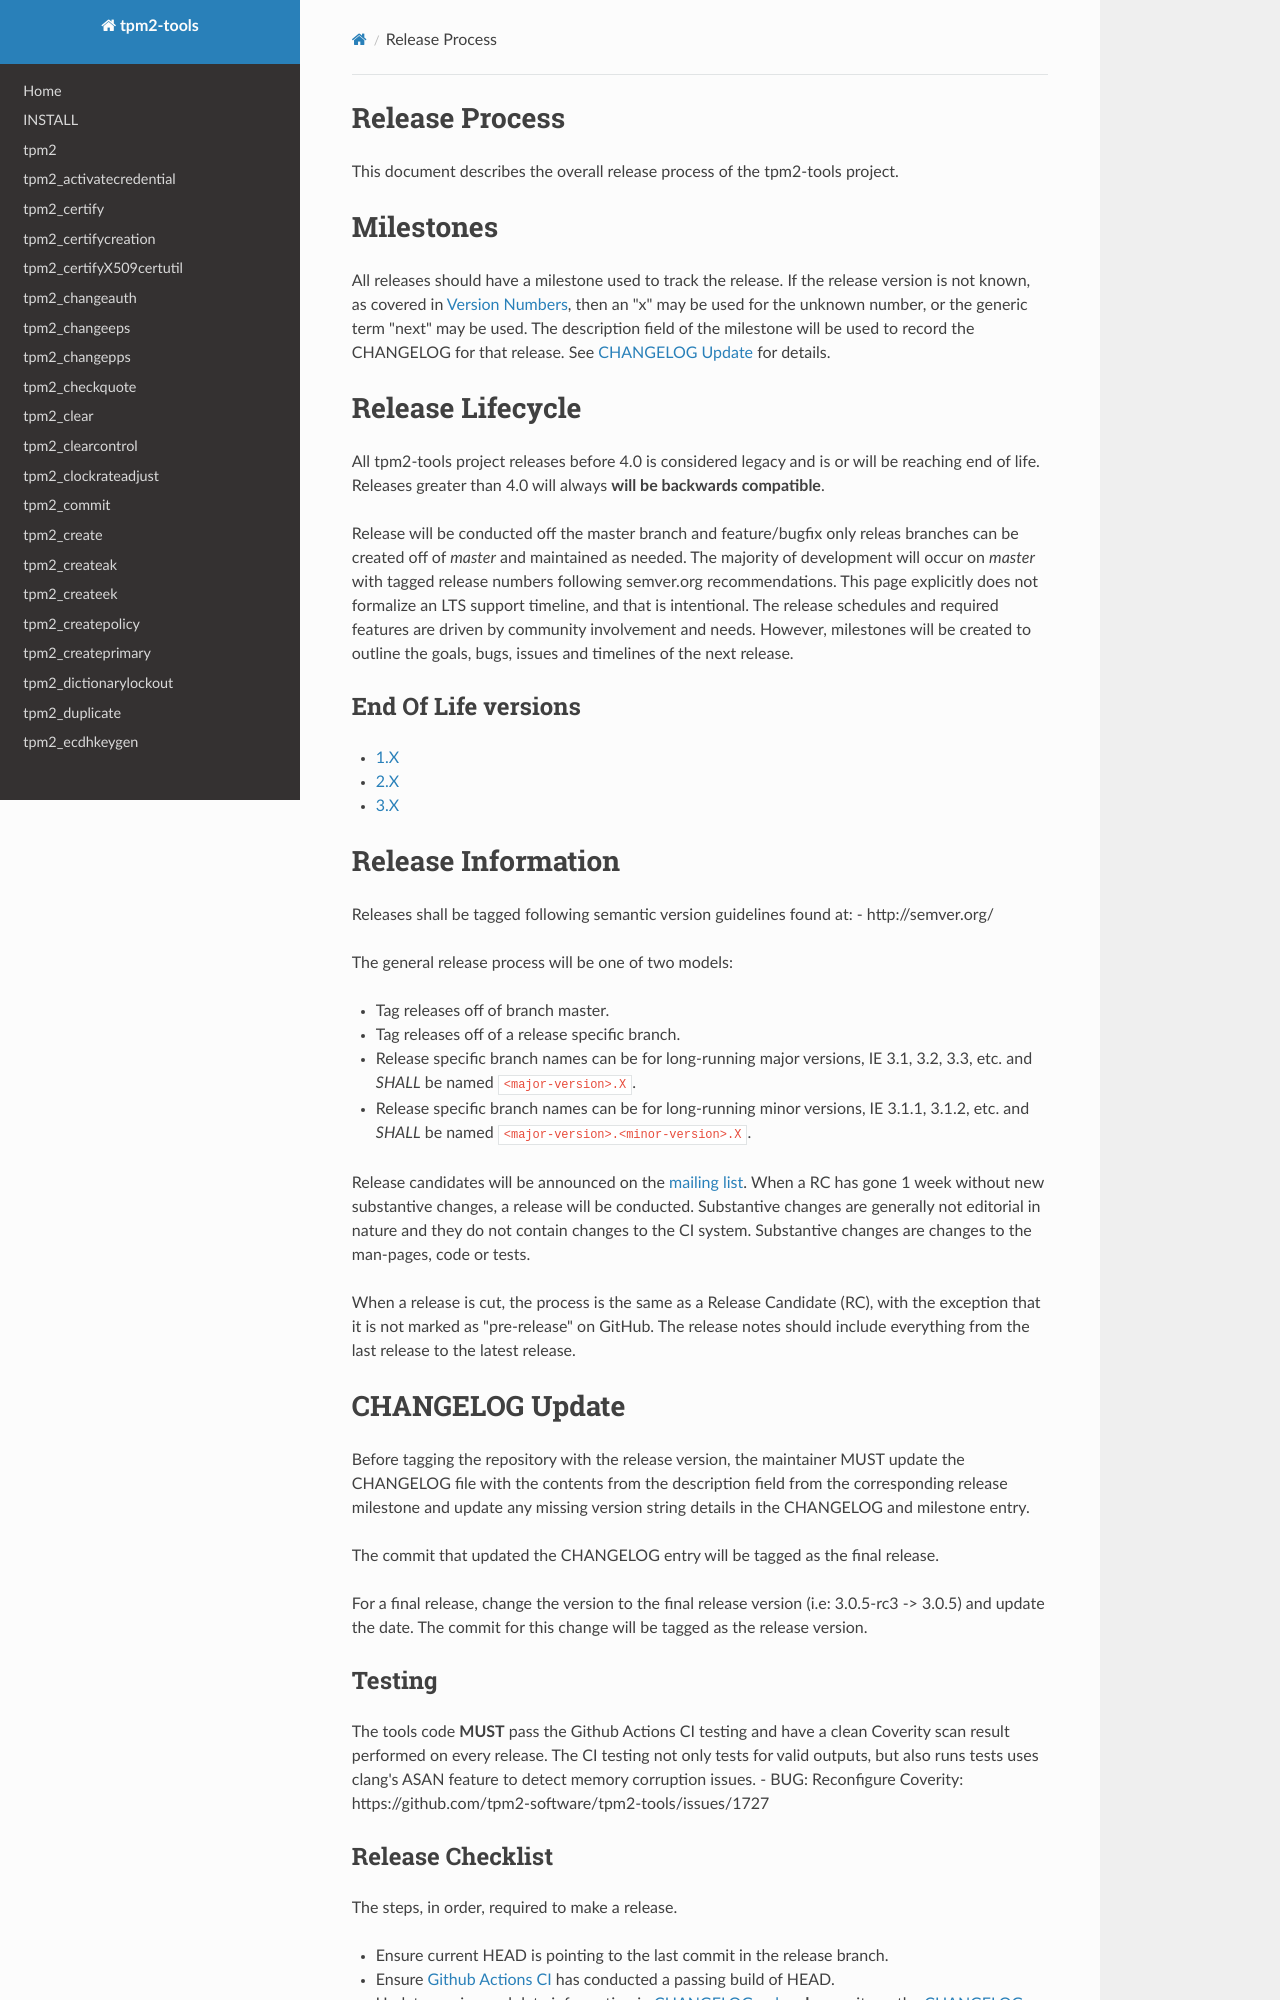

repository: Pengvicky/my-tpm2-tools · page: RELEASE/index.html · generator: mkdocs

# Release Process
This document describes the overall release process of the tpm2-tools project.

# Milestones
All releases should have a milestone used to track the release. If the release version is not known, as covered in [Version Numbers](#Version Numbers),
then an "x" may be used for the unknown number, or the generic term "next" may be used. The description field of the milestone will be used to record
the CHANGELOG for that release. See [CHANGELOG Update](#CHANGELOG Update) for details.

# Release Lifecycle

All tpm2-tools project releases before 4.0 is considered legacy and is or will
be reaching end of life. Releases greater than 4.0 will always
**will be backwards compatible**.

Release will be conducted off the master branch and feature/bugfix only releas branches
can be created off of *master* and maintained as needed.
The majority of development will occur on *master* with tagged release numbers
following semver.org recommendations. This page explicitly does not formalize an
LTS support timeline, and that is intentional. The release schedules and
required features are driven by community involvement and needs. However,
milestones will be created to outline the goals, bugs, issues and timelines of
the next release.

## End Of Life versions
- [1.X](https://github.com/tpm2-software/tpm2-tools/tree/1.X)
- [2.X](https://github.com/tpm2-software/tpm2-tools/tree/2.X)
- [3.X](https://github.com/tpm2-software/tpm2-tools/tree/3.X)

# Release Information

Releases shall be tagged following semantic version guidelines found at:
  - http://semver.org/

The general release process will be one of two models:

- Tag releases off of branch master.
- Tag releases off of a release specific branch.
  - Release specific branch names can be for long-running major versions, IE 3.1, 3.2, 3.3, etc.
    and *SHALL* be named `<major-version>.X`.
  - Release specific branch names can be for long-running minor versions, IE 3.1.1, 3.1.2, etc.
    and *SHALL* be named `<major-version>.<minor-version>.X`.

Release candidates will be announced on the
[mailing list](https://lists.linuxfoundation.org/mailman/listinfo/tpm2). When a RC has gone 1
week without new substantive changes, a release will be conducted. Substantive
changes are generally not editorial in nature and they do not contain changes to
the CI system. Substantive changes are changes to the man-pages, code or tests.

When a release is cut, the process is the same as a Release Candidate (RC), with the exception that
it is not marked as "pre-release" on GitHub. The release notes should include everything from the
last release to the latest release.

# CHANGELOG Update
Before tagging the repository with the release version, the maintainer MUST update the CHANGELOG file with the contents from the description field
from the corresponding release milestone and update any missing version string details in the CHANGELOG and milestone entry.

The commit that updated the CHANGELOG entry will be tagged as the final release.

For a final release, change the version to the final release version (i.e: 3.0.5-rc3 -> 3.0.5) and
update the date. The commit for this change will be tagged as the release version.

## Testing
The tools code **MUST** pass the Github Actions CI testing and have a clean
Coverity scan result performed on every release. The CI testing not
only tests for valid outputs, but also runs tests uses clang's ASAN
feature to detect memory corruption issues.
  - BUG: Reconfigure Coverity: https://github.com/tpm2-software/tpm2-tools/issues/1727
